Run: headless pygame with SDL's dummy video driver; simulated clock (each Clock.tick advances the game by its frame time, no real sleeping); random seed 0; keys injected as events and as key.get_pressed() state; no mouse input.
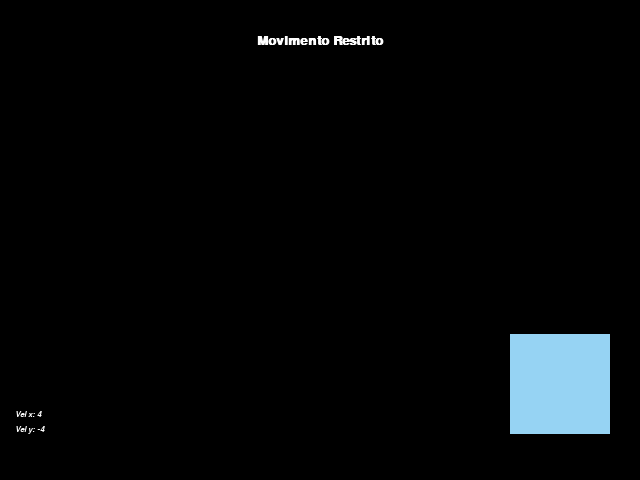
Frame 1 of 4 · flips 1–60 · no input
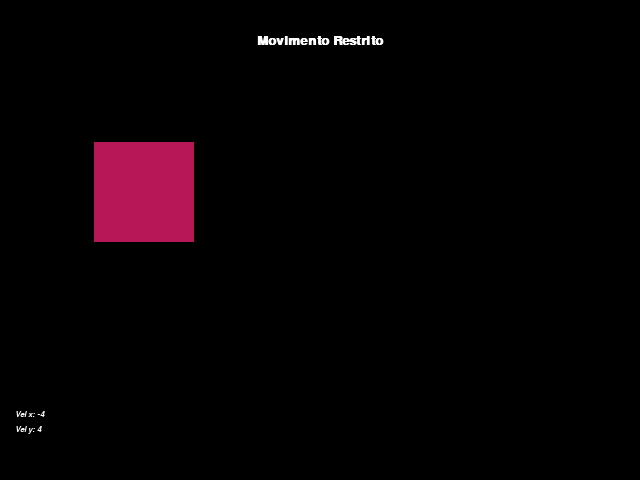
Frame 2 of 4 · flips 61–180 · tapped SPACE, RETURN · held RIGHT (→), D
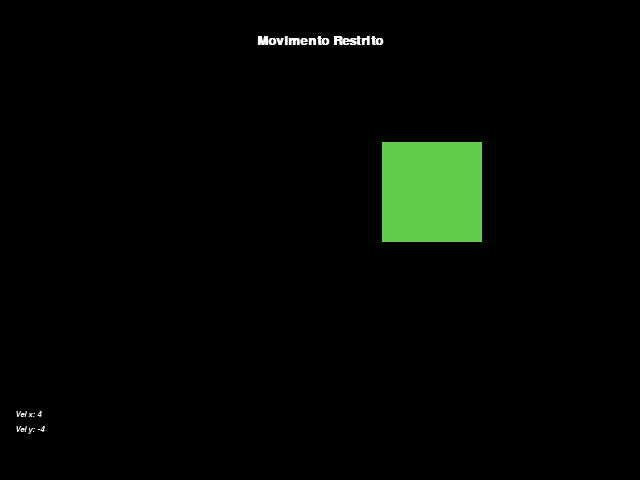
Frame 3 of 4 · flips 181–300 · held DOWN (↓), S
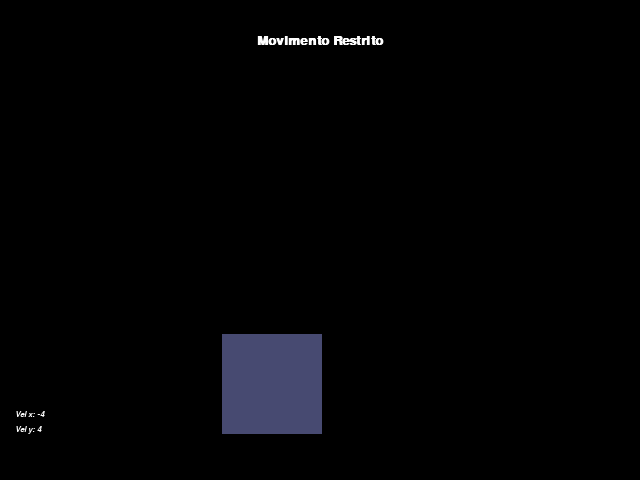
Frame 4 of 4 · flips 301–420 · held LEFT (←), A, UP (↑), W

The pygame program that drew these frames:

import pygame
import random

#Load/Carregar
pygame.init()

Janela_Largura = 640
Janela_Altura = 480

Janela = pygame.display.set_mode((Janela_Largura,Janela_Altura))
pygame.display.set_caption("Movimento Restrito")
clock = pygame.time.Clock()
FPS = 60

Fonte_Grande = pygame.font.SysFont('Arial', 20,True,False)
Fonte_Pequena = pygame.font.SysFont('Arial', 12,False,True )

Branco = (255,255,255)

Titulo = Fonte_Grande.render("Movimento Restrito", True, Branco)

Titulo_rect = Titulo.get_rect(center=(Janela_Largura/2,40))


velocidadeX = 4
velocidadeY = 4

x = 270
y = 190

#Inicio do Ciclo
run = True
while run:
    #Update/atualização
    clock.tick(FPS)
    for event in pygame.event.get():
        if event.type == pygame.QUIT:
            run = False

    texto_x = Fonte_Pequena.render("Vel x: " + str(velocidadeX), True, Branco)
    texto_y = Fonte_Pequena.render("Vel y: " + str(velocidadeY), True, Branco)

    if (x+100) > Janela_Largura:
        velocidadeX *= -1

    if x < 0:
        velocidadeX *= -1

    if (y+100) > Janela_Altura:
        velocidadeY *= -1

    if y < 0:
        velocidadeY *= -1

    r = random.randrange(0,255)
    g = random.randrange(0,255)
    b = random.randrange(0,255)
    x += velocidadeX
    y += velocidadeY

    #Draw/Apresentação
    Janela.fill((0,0,0))
    Janela.blit(Titulo,Titulo_rect )
    Janela.blit(texto_x,(15,410))
    Janela.blit(texto_y,(15,425))
    pygame.draw.rect(Janela, (r,g,b),(x,y,100,100))

    pygame.display.update()


#Fechamento do jogo

pygame.quit()
